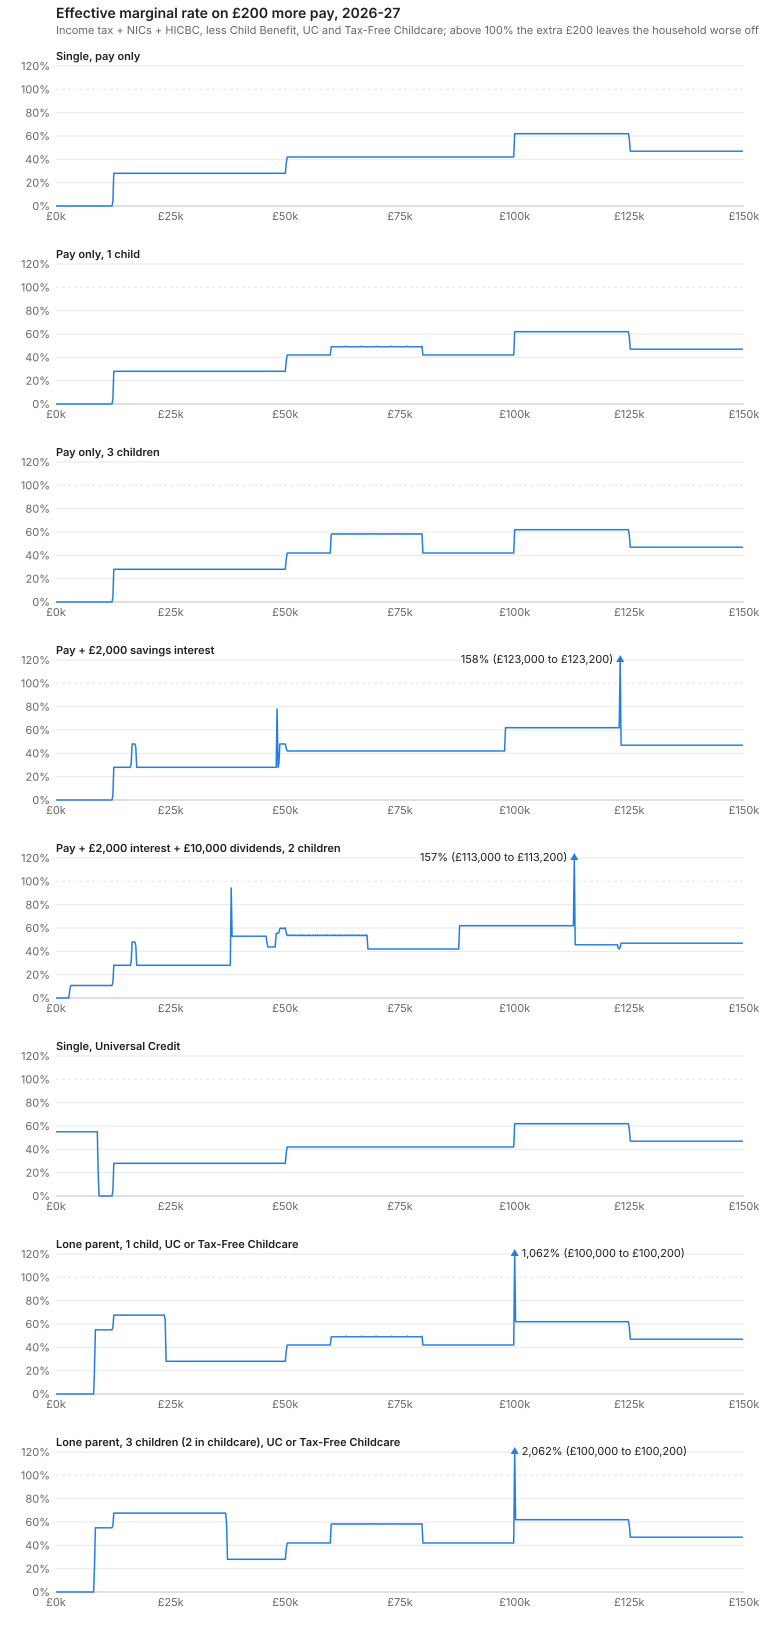

The file beside this chart, header and first rows:
pay_from_pence, pay_to_pence, single, one_child, three_children, savings, mixed, uc_single, uc_one_child, uc_three_children
0, 20000, 0.0000, 0.0000, 0.0000, 0.0000, 0.0000, 0.5500, 0.0000, 0.0000
20000, 40000, 0.0000, 0.0000, 0.0000, 0.0000, 0.0000, 0.5500, 0.0000, 0.0000
40000, 60000, 0.0000, 0.0000, 0.0000, 0.0000, 0.0000, 0.5500, 0.0000, 0.0000
60000, 80000, 0.0000, 0.0000, 0.0000, 0.0000, 0.0000, 0.5500, 0.0000, 0.0000
80000, 100000, 0.0000, 0.0000, 0.0000, 0.0000, 0.0000, 0.5500, 0.0000, 0.0000
100000, 120000, 0.0000, 0.0000, 0.0000, 0.0000, 0.0000, 0.5500, 0.0000, 0.0000
120000, 140000, 0.0000, 0.0000, 0.0000, 0.0000, 0.0000, 0.5500, 0.0000, 0.0000
140000, 160000, 0.0000, 0.0000, 0.0000, 0.0000, 0.0000, 0.5500, 0.0000, 0.0000
160000, 180000, 0.0000, 0.0000, 0.0000, 0.0000, 0.0000, 0.5500, 0.0000, 0.0000
180000, 200000, 0.0000, 0.0000, 0.0000, 0.0000, 0.0000, 0.5500, 0.0000, 0.0000
200000, 220000, 0.0000, 0.0000, 0.0000, 0.0000, 0.0000, 0.5500, 0.0000, 0.0000
220000, 240000, 0.0000, 0.0000, 0.0000, 0.0000, 0.0000, 0.5500, 0.0000, 0.0000
240000, 260000, 0.0000, 0.0000, 0.0000, 0.0000, 0.0000, 0.5500, 0.0000, 0.0000
260000, 280000, 0.0000, 0.0000, 0.0000, 0.0000, 0.0000, 0.5500, 0.0000, 0.0000
280000, 300000, 0.0000, 0.0000, 0.0000, 0.0000, 0.0000, 0.5500, 0.0000, 0.0000
300000, 320000, 0.0000, 0.0000, 0.0000, 0.0000, 0.0699, 0.5500, 0.0000, 0.0000
320000, 340000, 0.0000, 0.0000, 0.0000, 0.0000, 0.1075, 0.5500, 0.0000, 0.0000
340000, 360000, 0.0000, 0.0000, 0.0000, 0.0000, 0.1075, 0.5500, 0.0000, 0.0000
360000, 380000, 0.0000, 0.0000, 0.0000, 0.0000, 0.1075, 0.5500, 0.0000, 0.0000
380000, 400000, 0.0000, 0.0000, 0.0000, 0.0000, 0.1075, 0.5500, 0.0000, 0.0000
400000, 420000, 0.0000, 0.0000, 0.0000, 0.0000, 0.1075, 0.5500, 0.0000, 0.0000
420000, 440000, 0.0000, 0.0000, 0.0000, 0.0000, 0.1075, 0.5500, 0.0000, 0.0000
440000, 460000, 0.0000, 0.0000, 0.0000, 0.0000, 0.1075, 0.5500, 0.0000, 0.0000
460000, 480000, 0.0000, 0.0000, 0.0000, 0.0000, 0.1075, 0.5500, 0.0000, 0.0000
480000, 500000, 0.0000, 0.0000, 0.0000, 0.0000, 0.1075, 0.5500, 0.0000, 0.0000
500000, 520000, 0.0000, 0.0000, 0.0000, 0.0000, 0.1075, 0.5500, 0.0000, 0.0000
520000, 540000, 0.0000, 0.0000, 0.0000, 0.0000, 0.1075, 0.5500, 0.0000, 0.0000
540000, 560000, 0.0000, 0.0000, 0.0000, 0.0000, 0.1075, 0.5500, 0.0000, 0.0000
560000, 580000, 0.0000, 0.0000, 0.0000, 0.0000, 0.1075, 0.5500, 0.0000, 0.0000
580000, 600000, 0.0000, 0.0000, 0.0000, 0.0000, 0.1075, 0.5500, 0.0000, 0.0000
600000, 620000, 0.0000, 0.0000, 0.0000, 0.0000, 0.1075, 0.5500, 0.0000, 0.0000
620000, 640000, 0.0000, 0.0000, 0.0000, 0.0000, 0.1075, 0.5500, 0.0000, 0.0000
640000, 660000, 0.0000, 0.0000, 0.0000, 0.0000, 0.1075, 0.5500, 0.0000, 0.0000
660000, 680000, 0.0000, 0.0000, 0.0000, 0.0000, 0.1075, 0.5500, 0.0000, 0.0000
680000, 700000, 0.0000, 0.0000, 0.0000, 0.0000, 0.1075, 0.5500, 0.0000, 0.0000
700000, 720000, 0.0000, 0.0000, 0.0000, 0.0000, 0.1075, 0.5500, 0.0000, 0.0000
720000, 740000, 0.0000, 0.0000, 0.0000, 0.0000, 0.1075, 0.5500, 0.0000, 0.0000
740000, 760000, 0.0000, 0.0000, 0.0000, 0.0000, 0.1075, 0.5500, 0.0000, 0.0000
760000, 780000, 0.0000, 0.0000, 0.0000, 0.0000, 0.1075, 0.5500, 0.0000, 0.0000
780000, 800000, 0.0000, 0.0000, 0.0000, 0.0000, 0.1075, 0.5500, 0.0000, 0.0000
800000, 820000, 0.0000, 0.0000, 0.0000, 0.0000, 0.1075, 0.5500, 0.0000, 0.0000
820000, 840000, 0.0000, 0.0000, 0.0000, 0.0000, 0.1075, 0.5500, 0.0000, 0.0000
840000, 860000, 0.0000, 0.0000, 0.0000, 0.0000, 0.1075, 0.5500, 0.2200, 0.2200
860000, 880000, 0.0000, 0.0000, 0.0000, 0.0000, 0.1075, 0.5500, 0.5500, 0.5500
880000, 900000, 0.0000, 0.0000, 0.0000, 0.0000, 0.1075, 0.5500, 0.5500, 0.5500
900000, 920000, 0.0000, 0.0000, 0.0000, 0.0000, 0.1075, 0.5500, 0.5500, 0.5500
920000, 940000, 0.0000, 0.0000, 0.0000, 0.0000, 0.1075, 0.1940, 0.5500, 0.5500
940000, 960000, 0.0000, 0.0000, 0.0000, 0.0000, 0.1075, 0.0000, 0.5500, 0.5500
960000, 980000, 0.0000, 0.0000, 0.0000, 0.0000, 0.1075, 0.0000, 0.5500, 0.5500
980000, 1000000, 0.0000, 0.0000, 0.0000, 0.0000, 0.1075, 0.0000, 0.5500, 0.5500
1000000, 1020000, 0.0000, 0.0000, 0.0000, 0.0000, 0.1075, 0.0000, 0.5500, 0.5500
1020000, 1040000, 0.0000, 0.0000, 0.0000, 0.0000, 0.1075, 0.0000, 0.5500, 0.5500
1040000, 1060000, 0.0000, 0.0000, 0.0000, 0.0000, 0.1075, 0.0000, 0.5500, 0.5500
1060000, 1080000, 0.0000, 0.0000, 0.0000, 0.0000, 0.1075, 0.0000, 0.5500, 0.5500
1080000, 1100000, 0.0000, 0.0000, 0.0000, 0.0000, 0.1075, 0.0000, 0.5500, 0.5500
1100000, 1120000, 0.0000, 0.0000, 0.0000, 0.0000, 0.1075, 0.0000, 0.5500, 0.5500
1120000, 1140000, 0.0000, 0.0000, 0.0000, 0.0000, 0.1075, 0.0000, 0.5500, 0.5500
1140000, 1160000, 0.0000, 0.0000, 0.0000, 0.0000, 0.1075, 0.0000, 0.5500, 0.5500
1160000, 1180000, 0.0000, 0.0000, 0.0000, 0.0000, 0.1075, 0.0000, 0.5500, 0.5500
1180000, 1200000, 0.0000, 0.0000, 0.0000, 0.0000, 0.1075, 0.0000, 0.5500, 0.5500
... 690 more rows
